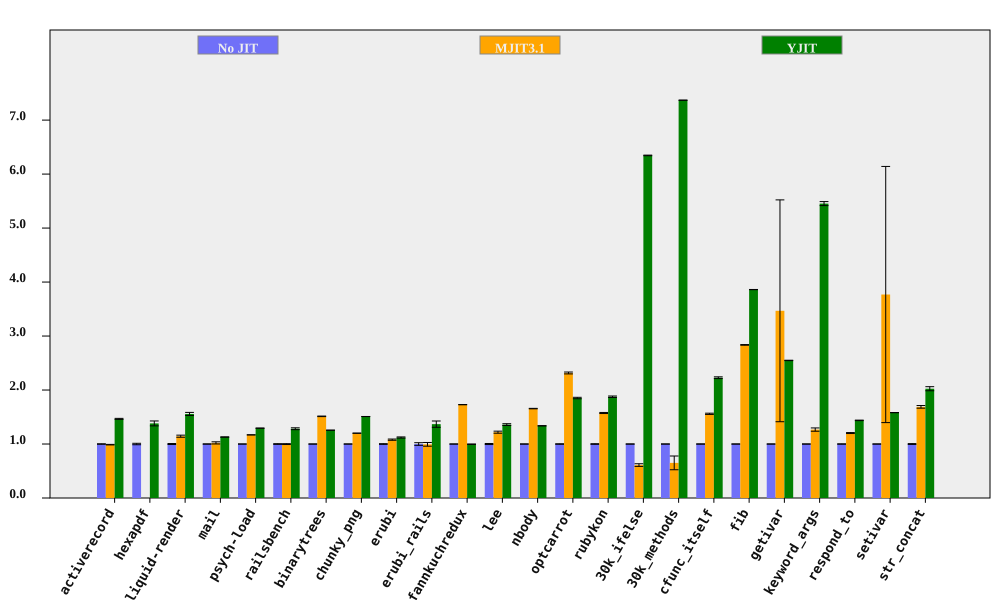

The file beside this chart, header and first rows:
bench, No JIT (ms), No JIT RSD, MJIT3.1 (ms), MJIT3.1 RSD, YJIT (ms), YJIT RSD, MJIT3.1 spd, MJIT3.1 spd RSD, YJIT spd, YJIT spd RSD, % in YJIT
activerecord, 152.6, 0.3604, 154.4, 0.3694, 104.1, 0.5304, 0.988, 0.5161, 1.466, 0.6413, 85.56
hexapdf, 3154, 1.341, , , 2283, 3.001, , , 1.382, 3.287, 83.49
liquid-render, 193.8, 0.9158, 169.3, 1.413, 124.5, 1.613, 1.145, 1.684, 1.557, 1.855, 85.9
mail, 178.5, 0.1347, 174.8, 1.944, 158, 0.1576, 1.021, 1.949, 1.13, 0.2073, 99.33
psych-load, 2497, 0.02408, 2135, 0.03713, 1930, 0.02588, 1.17, 0.04425, 1.294, 0.03535, 88.89
railsbench, 2777, 0.6288, 2780, 0.5239, 2164, 1.188, 0.9987, 0.8185, 1.283, 1.344, 86.37
binarytrees, 474.7, 0.03524, 313.8, 0.3312, 377.9, 0.04822, 1.513, 0.3331, 1.256, 0.05973, 84.27
chunky_png, 959.8, 0.0312, 799.4, 0.1438, 635.9, 0.04566, 1.201, 0.1472, 1.509, 0.0553, 99.95
erubi, 363.6, 0.6252, 336.5, 0.8537, 324.5, 0.7166, 1.081, 1.058, 1.121, 0.9509, 100
erubi_rails, 27.03, 2.45, 27.19, 2.436, 19.76, 3.493, 0.9941, 3.455, 1.368, 4.267, 86.35
fannkuchredux, 6926, 0.04979, 4005, 0.1161, 6949, 0.4093, 1.729, 0.1263, 0.9967, 0.4124, 0.01638
lee, 1261, 0.9732, 1034, 1.214, 927.3, 0.7509, 1.219, 1.556, 1.36, 1.229, 99.97
nbody, 126.8, 0.08218, 76.53, 0.2505, 94.77, 0.1193, 1.656, 0.2636, 1.337, 0.1449, 100
optcarrot, 6391, 0.4241, 2759, 0.6171, 3452, 0.599, 2.316, 0.7488, 1.852, 0.7339, 96.16
rubykon, 12818, 0.5296, 8140, 0.3473, 6834, 0.4941, 1.575, 0.6333, 1.876, 0.7243, 99.62
30k_ifelse, 2250, 0.007924, 3689, 4.033, 354.5, 0.0884, 0.6099, 4.033, 6.346, 0.08875, 100
30k_methods, 6411, 0.03131, 9854, 19.57, 870.1, 0.02333, 0.6506, 19.57, 7.369, 0.03904, 100
cfunc_itself, 106.5, 0.2212, 68.3, 0.7031, 47.8, 0.6941, 1.56, 0.7371, 2.228, 0.7285, 100
fib, 244.4, 0.03416, 86.19, 0.21, 63.32, 0.03964, 2.836, 0.2128, 3.861, 0.05233, 100
getivar, 112.7, 0.07448, 32.51, 59.25, 44.24, 0.122, 3.468, 59.25, 2.548, 0.1429, 99.02
keyword_args, 291.4, 0.07038, 229.9, 2.406, 53.44, 0.6773, 1.267, 2.407, 5.453, 0.6809, 100
respond_to, 266.2, 0.2807, 221.2, 0.6927, 185.1, 0.1485, 1.203, 0.7474, 1.438, 0.3176, 100
setivar, 78.65, 0.06673, 20.87, 62.95, 49.73, 0.1147, 3.769, 62.95, 1.582, 0.1327, 99.14
str_concat, 88.55, 0.7733, 52.44, 1.229, 43.74, 1.697, 1.688, 1.452, 2.024, 1.865, 99.69
